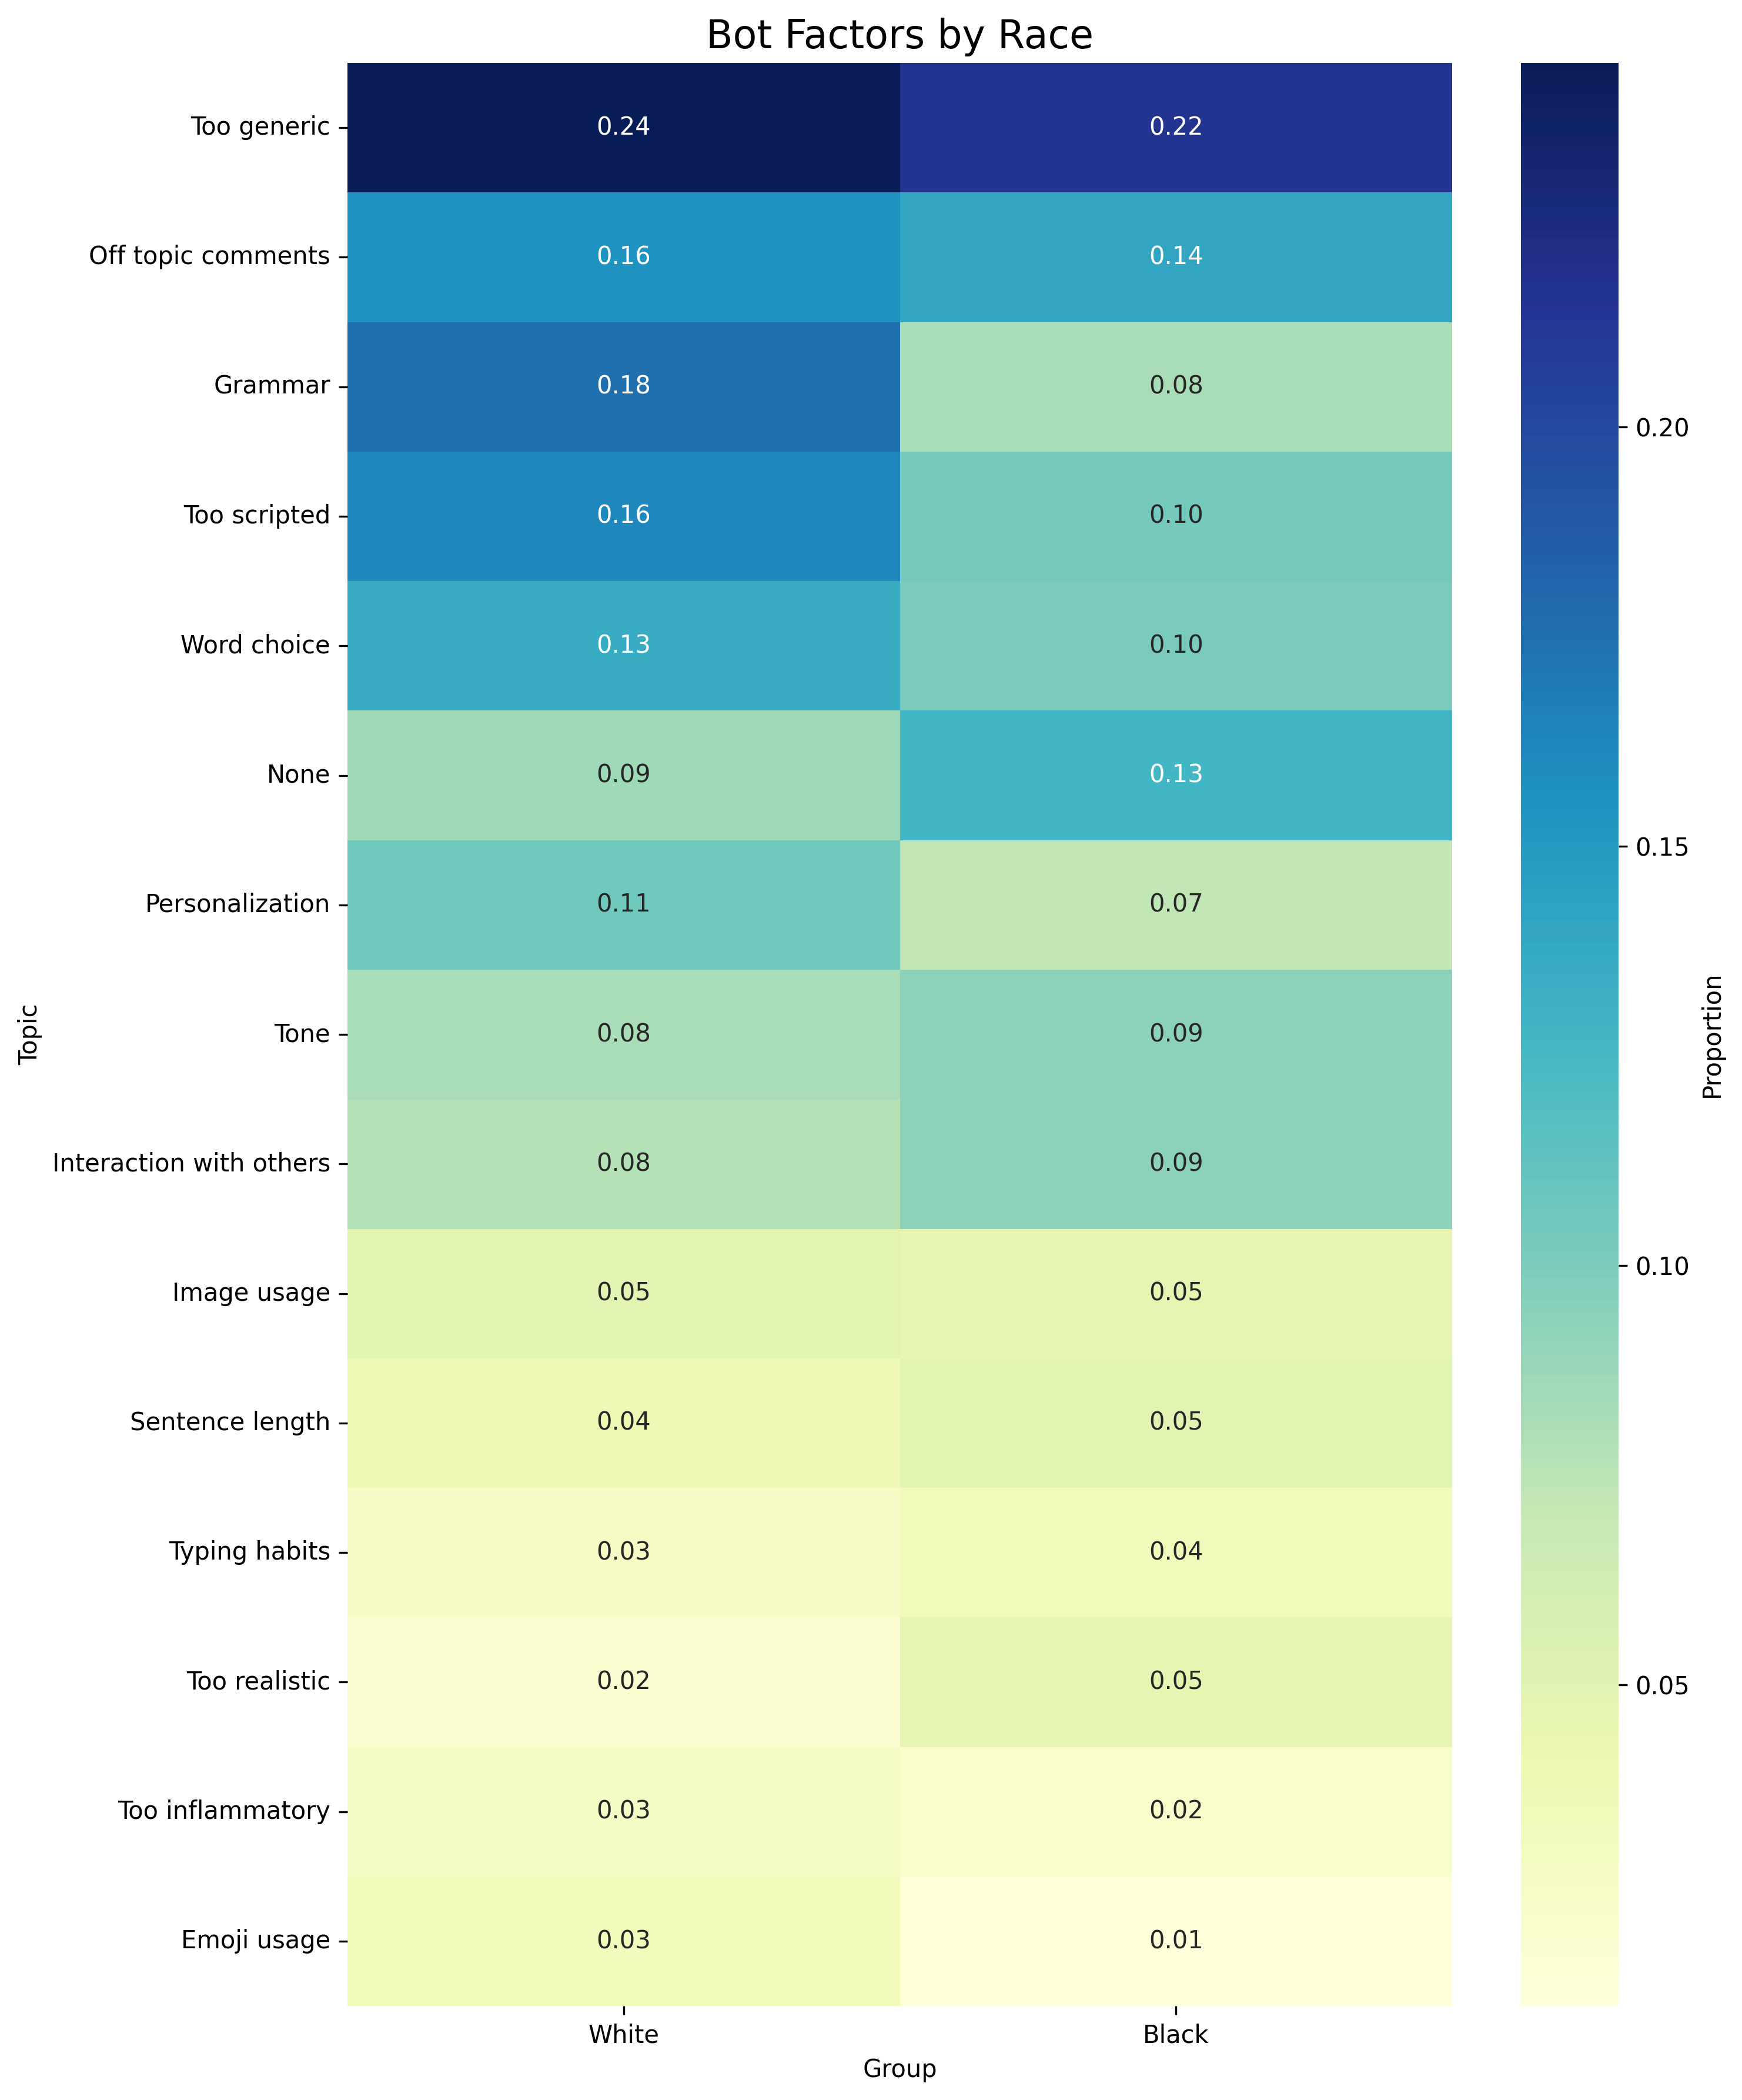

Data behind this chart, as committed beside it:
, White, Black
Too generic, 0.2434, 0.216
Off topic comments, 0.155, 0.1408
Grammar, 0.1752, 0.08216
Too scripted, 0.1612, 0.1033
Word choice, 0.1349, 0.1009
None, 0.08682, 0.1268
Personalization, 0.1054, 0.07277
Tone, 0.08217, 0.0939
Interaction with others, 0.07752, 0.0939
Image usage, 0.04961, 0.04695
Sentence length, 0.03721, 0.0493
Typing habits, 0.02636, 0.03521
Too realistic, 0.0186, 0.04695
Too inflammatory, 0.02791, 0.02113
Emoji usage, 0.03256, 0.01174
